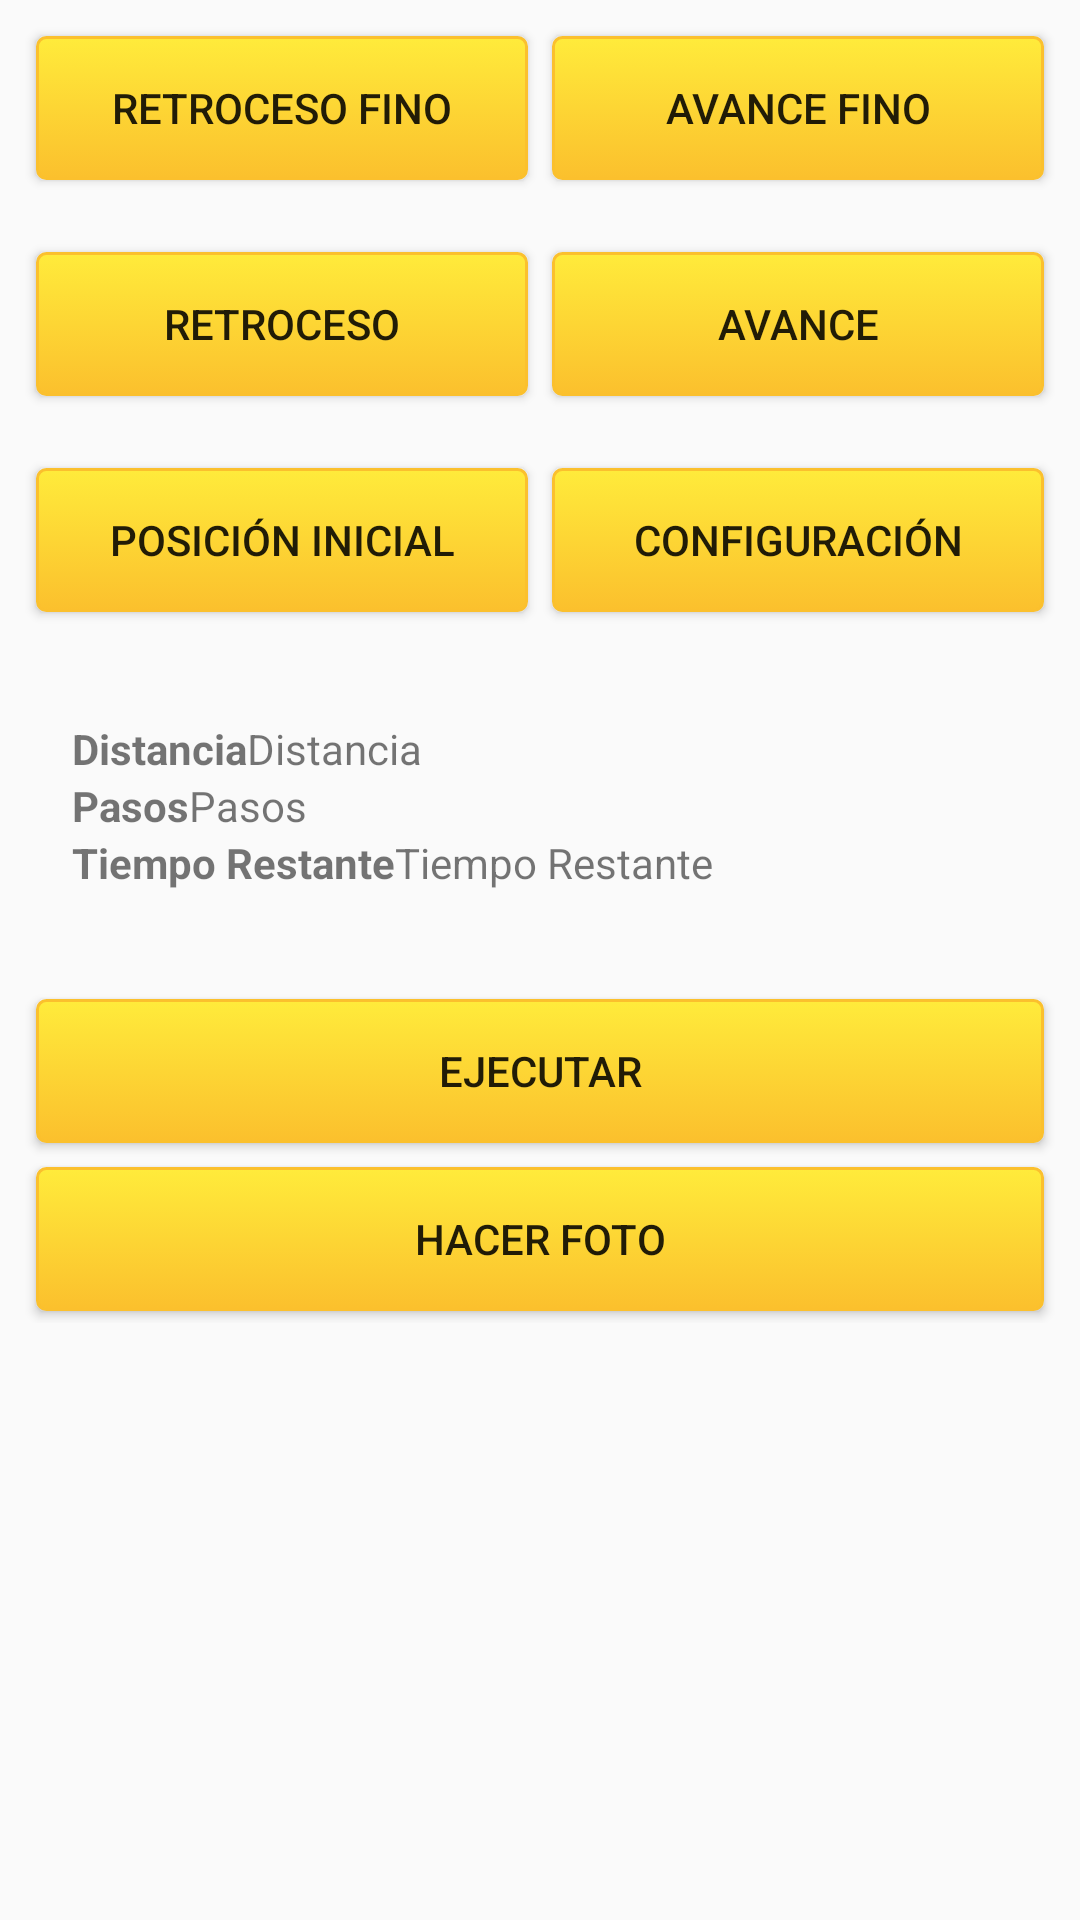

The Android layout XML behind this screen, and the referenced resources:
<!-- AndroidManifest.xml: application theme AppTheme -->
<!-- res/layout/fragment_main.xml -->
<?xml version="1.0" encoding="utf-8"?>
<FrameLayout xmlns:android="http://schemas.android.com/apk/res/android"
    xmlns:tools="http://schemas.android.com/tools"
    android:layout_width="match_parent"
    android:layout_height="wrap_content"
    android:layout_gravity="center"
    tools:context=".fragments.MainFragment">

    <LinearLayout
        android:layout_width="match_parent"
        android:layout_height="wrap_content"
        android:orientation="vertical" >

        <LinearLayout
            android:layout_width="match_parent"
            android:layout_height="wrap_content"
            android:layout_margin="8dp"
            android:orientation="horizontal">

            <Button
                android:id="@+id/buttonStepBackward"
                android:layout_width="match_parent"
                android:layout_height="wrap_content"
                android:layout_margin="4dp"
                android:layout_weight="1"
                android:background="@drawable/btn_background"
                android:text="@string/retroceso_fino" />

            <Button
                android:id="@+id/buttonStepForward"
                android:layout_width="match_parent"
                android:layout_height="wrap_content"
                android:layout_margin="4dp"
                android:layout_weight="1"
                android:background="@drawable/btn_background"
                android:text="@string/avance_fino" />

        </LinearLayout>

        <LinearLayout
            android:layout_width="match_parent"
            android:layout_height="wrap_content"
            android:layout_margin="8dp"
            android:orientation="horizontal">

            <Button
                android:id="@+id/buttonBackward"
                android:layout_width="match_parent"
                android:layout_height="wrap_content"
                android:layout_margin="4dp"
                android:layout_weight="1"
                android:background="@drawable/btn_background"
                android:text="@string/retroceso" />

            <Button
                android:id="@+id/buttonForward"
                android:layout_width="match_parent"
                android:layout_height="wrap_content"
                android:layout_margin="4dp"
                android:layout_weight="1"
                android:background="@drawable/btn_background"
                android:text="@string/avance" />

        </LinearLayout>

        <LinearLayout
            android:layout_width="match_parent"
            android:layout_height="wrap_content"
            android:layout_margin="8dp"
            android:orientation="horizontal">

            <Button
                android:id="@+id/buttonStartEndPosition"
                android:layout_width="match_parent"
                android:layout_height="wrap_content"
                android:layout_margin="4dp"
                android:layout_weight="1"
                android:background="@drawable/btn_background"
                android:text="@string/posicion_inicial" />

            <Button
                android:id="@+id/buttonSettings"
                android:layout_width="match_parent"
                android:layout_height="wrap_content"
                android:layout_margin="4dp"
                android:layout_weight="1"
                android:background="@drawable/btn_background"
                android:text="@string/configuracion" />

        </LinearLayout>

        <LinearLayout
            android:layout_width="match_parent"
            android:layout_height="wrap_content"
            android:layout_margin="8dp"
            android:orientation="vertical"
            android:padding="16dp">

            <LinearLayout
                android:layout_width="match_parent"
                android:layout_height="wrap_content"
                android:orientation="horizontal">

                <TextView
                    android:id="@+id/textViewLabelDistance"
                    android:layout_width="wrap_content"
                    android:layout_height="wrap_content"
                    android:text="@string/distancia"
                    android:textStyle="bold" />

                <TextView
                    android:id="@+id/textViewDistance"
                    android:layout_width="wrap_content"
                    android:layout_height="wrap_content"
                    android:text="@string/distancia" />

            </LinearLayout>

            <LinearLayout
                android:layout_width="match_parent"
                android:layout_height="wrap_content"
                android:orientation="horizontal">

                <TextView
                    android:id="@+id/textViewLabelSteps"
                    android:layout_width="wrap_content"
                    android:layout_height="wrap_content"
                    android:text="@string/pasos"
                    android:textStyle="bold" />

                <TextView
                    android:id="@+id/textViewSteps"
                    android:layout_width="wrap_content"
                    android:layout_height="wrap_content"
                    android:text="@string/pasos" />

            </LinearLayout>

            <LinearLayout
                android:layout_width="match_parent"
                android:layout_height="wrap_content"
                android:orientation="horizontal">

                <TextView
                    android:id="@+id/textViewLabelTime"
                    android:layout_width="wrap_content"
                    android:layout_height="wrap_content"
                    android:text="@string/tiempo_restante"
                    android:textStyle="bold" />

                <TextView
                    android:id="@+id/textViewTime"
                    android:layout_width="wrap_content"
                    android:layout_height="wrap_content"
                    android:text="@string/tiempo_restante" />

            </LinearLayout>

        </LinearLayout>

        <LinearLayout
            android:layout_width="match_parent"
            android:layout_height="wrap_content"
            android:layout_margin="8dp"
            android:orientation="vertical">

            <Button
                android:id="@+id/buttonRunStop"
                android:layout_width="match_parent"
                android:layout_height="wrap_content"
                android:layout_margin="4dp"
                android:background="@drawable/btn_background"
                android:text="@string/ejecutar" />

            <Button
                android:id="@+id/buttonTakePhoto"
                android:layout_width="match_parent"
                android:layout_height="wrap_content"
                android:layout_margin="4dp"
                android:background="@drawable/btn_background"
                android:text="@string/hacer_foto" />

        </LinearLayout>

    </LinearLayout>

</FrameLayout>
<!-- resources referenced by this layout -->
<resources>
  <!-- drawable btn_background (drawable) -->
  <?xml version="1.0" encoding="utf-8"?>
  <selector xmlns:android="http://schemas.android.com/apk/res/android">
      <item android:state_pressed="true">
          <shape android:shape="rectangle">
              <corners android:radius="3dip" />
              <stroke android:width="1dip" android:color="@color/colorPrimaryDark" />
              <gradient android:angle="-90" android:endColor="@color/colorPrimaryDark" android:startColor="@color/colorPrimary" />
          </shape>
      </item>
      <item android:state_focused="true">
          <shape android:shape="rectangle">
              <corners android:radius="3dip" />
              <stroke android:width="1dip" android:color="@color/colorPrimaryDark" />
              <solid android:color="@color/colorPrimaryDark" />
          </shape>
      </item>
      <item>
          <shape android:shape="rectangle">
              <corners android:radius="3dip" />
              <stroke android:width="1dip" android:color="@color/colorPrimaryDark" />
              <gradient android:angle="-90" android:endColor="@color/colorPrimaryDark" android:startColor="@color/colorPrimary" />
          </shape>
      </item>
  </selector>
  <string name="avance">Avance</string>
  <string name="avance_fino">Avance Fino</string>
  <string name="configuracion">Configuración</string>
  <string name="distancia">Distancia</string>
  <string name="ejecutar">Ejecutar</string>
  <string name="hacer_foto">Hacer Foto</string>
  <string name="pasos">Pasos</string>
  <string name="posicion_inicial">Posición Inicial</string>
  <string name="retroceso">Retroceso</string>
  <string name="retroceso_fino">Retroceso Fino</string>
  <string name="tiempo_restante">Tiempo Restante</string>
  <style name="AppTheme" parent="Theme.AppCompat.Light.NoActionBar">
          
          <item name="colorPrimary">@color/colorPrimary</item>
          <item name="colorPrimaryDark">@color/colorPrimaryDark</item>
          <item name="colorAccent">@color/colorAccent</item>
      </style>
  <color name="colorPrimaryDark">#FBC02D</color>
  <color name="colorPrimary">#FFEB3B</color>
  <color name="colorAccent">#FF9800</color>
</resources>
